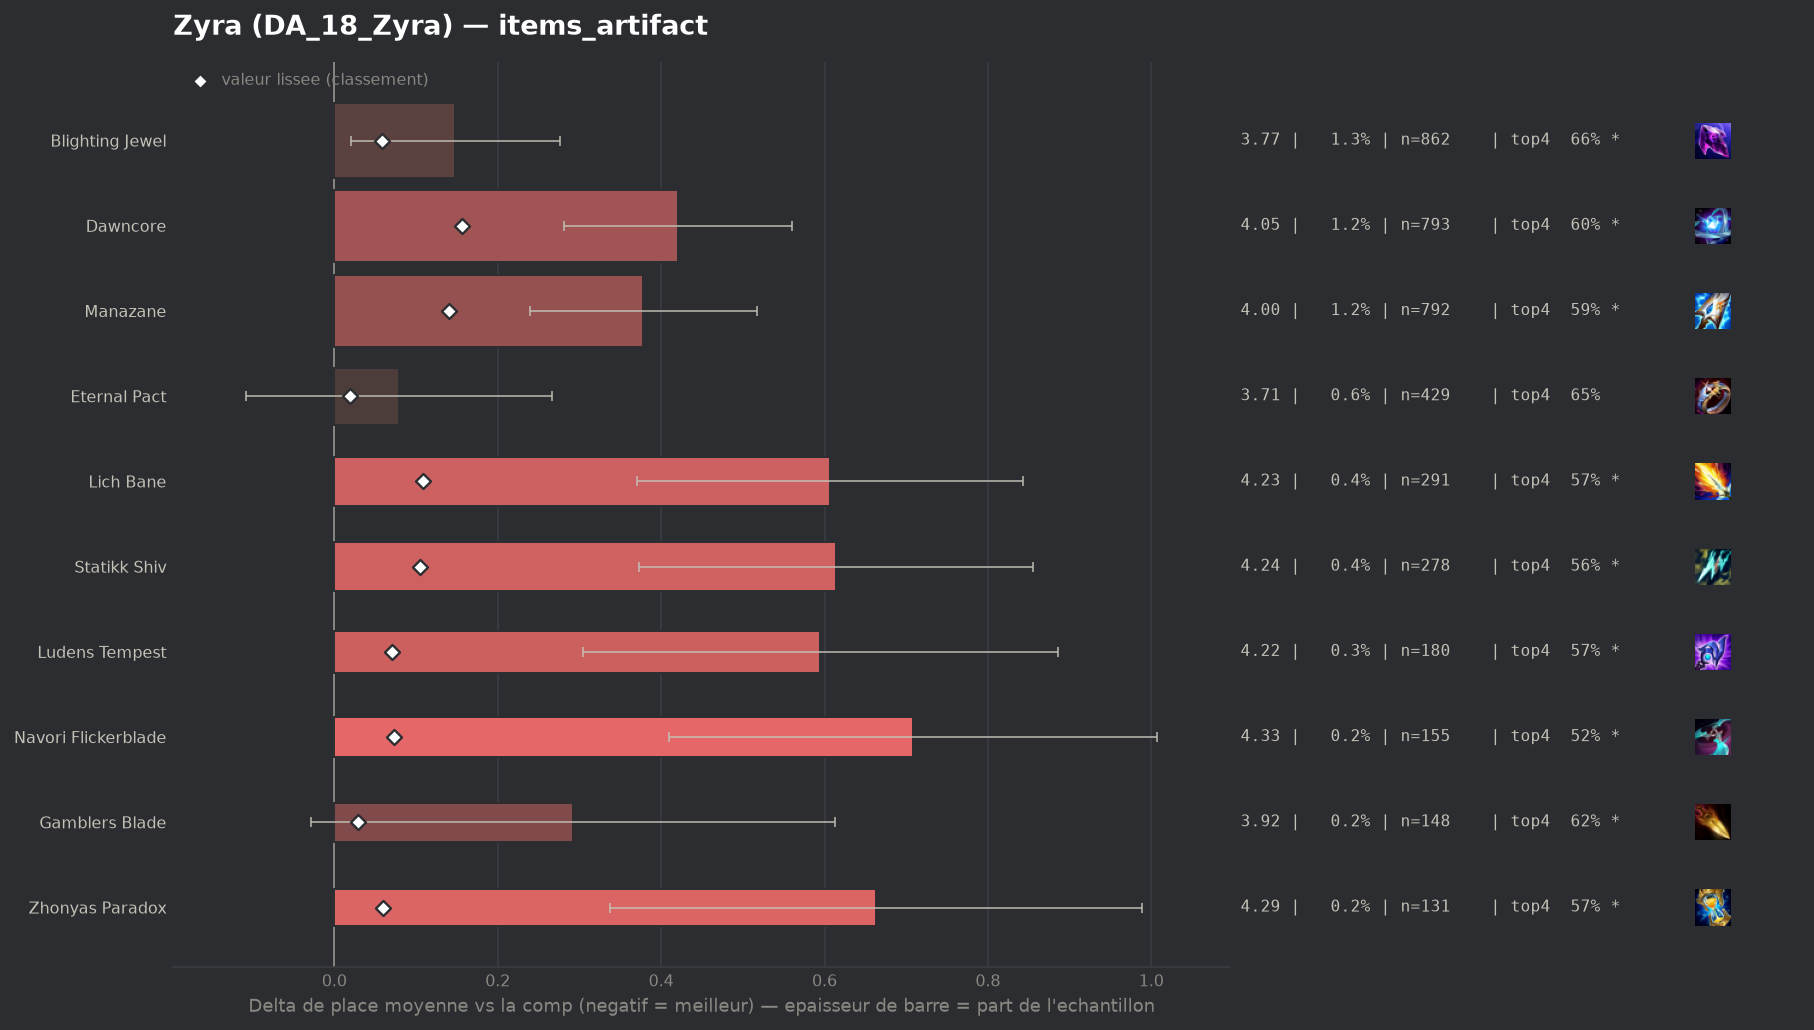

The file beside this chart, header and first rows:
group, label, n, share, avg_place, shrunk_avg, score, d_avg, d_avg_pess, impact, d_top4, win, top2, top4, sd, z, p, significant
, Artifact Talisman Of Ascension, 44, 0.0006548, 4.023, 3.64, 0.013, 0.396, 0.0, -0.0, -0.02, 0.1136, 0.1591, 0.6591, 1.751, 1.5, 0.1341, False
populaire, Eternal Pact, 429, 0.006384, 3.706, 3.646, 0.019, 0.079, 0.0, -0.0001, -0.0311, 0.1632, 0.3147, 0.648, 1.972, 0.83, 0.4064, False
, Wits End, 77, 0.001146, 4.013, 3.648, 0.021, 0.386, 0.002, -0.0, -0.0427, 0.0779, 0.2078, 0.6364, 1.717, 1.97, 0.04869, True
, Infinity Force, 45, 0.0006697, 4.333, 3.65, 0.023, 0.706, 0.072, -0.0, -0.168, 0.1333, 0.2667, 0.5111, 2.171, 2.18, 0.02908, True
populaire, Gamblers Blade, 148, 0.002202, 3.919, 3.656, 0.029, 0.292, 0.0, -0.0001, -0.0575, 0.1216, 0.2905, 0.6216, 1.992, 1.78, 0.07485, True
, Gold Collector, 41, 0.0006101, 4.683, 3.658, 0.031, 1.056, 0.388, -0.0, -0.2645, 0.122, 0.2195, 0.4146, 2.18, 3.1, 0.00193, True
, Seekers Armguard, 97, 0.001444, 4.144, 3.662, 0.035, 0.517, 0.142, -0.0001, -0.1224, 0.1134, 0.2165, 0.5567, 1.883, 2.7, 0.00686, True
populaire, Blighting Jewel, 862, 0.01283, 3.775, 3.685, 0.058, 0.148, 0.02, -0.0007, -0.0237, 0.1183, 0.2958, 0.6555, 1.901, 2.27, 0.0232, True
populaire, Zhonyas Paradox, 131, 0.001949, 4.29, 3.686, 0.059, 0.663, 0.337, -0.0001, -0.1066, 0.0687, 0.2137, 0.5725, 1.9, 3.99, 7e-05, True
populaire, Ludens Tempest, 180, 0.002679, 4.222, 3.697, 0.07, 0.595, 0.304, -0.0002, -0.1069, 0.0833, 0.2389, 0.5722, 1.988, 4.01, 6e-05, True
populaire, Navori Flickerblade, 155, 0.002307, 4.335, 3.7, 0.073, 0.708, 0.41, -0.0002, -0.163, 0.0645, 0.2129, 0.5161, 1.895, 4.65, 0.0, True
populaire, Statikk Shiv, 278, 0.004137, 4.241, 3.732, 0.105, 0.614, 0.373, -0.0004, -0.1216, 0.1079, 0.2374, 0.5576, 2.043, 5.0, 0.0, True
populaire, Lich Bane, 291, 0.004331, 4.234, 3.735, 0.108, 0.607, 0.37, -0.0005, -0.1121, 0.0962, 0.2405, 0.567, 2.053, 5.03, 0.0, True
populaire, Manazane, 792, 0.01179, 4.005, 3.767, 0.14, 0.378, 0.239, -0.0017, -0.092, 0.1111, 0.2879, 0.5871, 1.991, 5.32, 0.0, True
populaire, Dawncore, 793, 0.0118, 4.048, 3.783, 0.156, 0.421, 0.281, -0.0018, -0.0839, 0.1072, 0.256, 0.5952, 1.994, 5.91, 0.0, True
